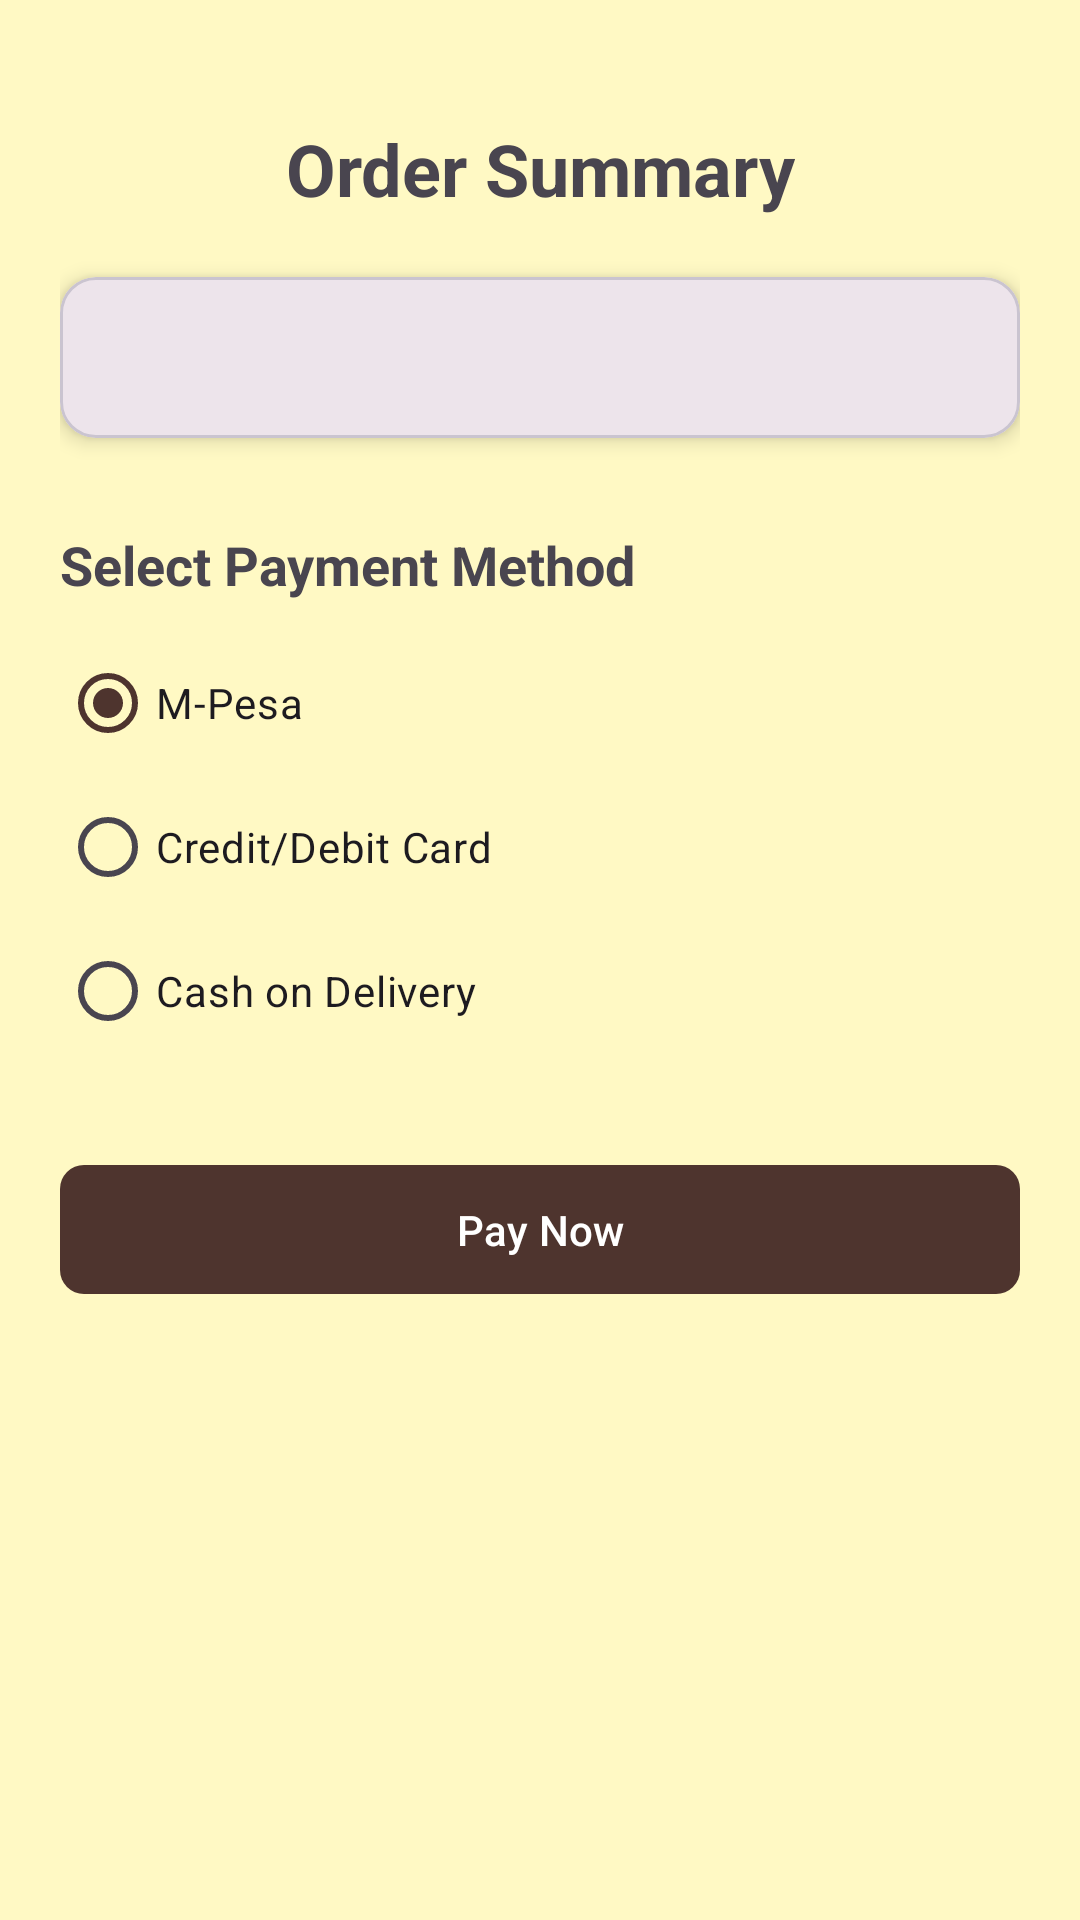

This screen was rendered from an Android layout file. Write that file and the resources it references.
<!-- AndroidManifest.xml: application theme Theme.CoffeeApp -->
<!-- res/layout/activity_order_summary.xml -->
<?xml version="1.0" encoding="utf-8"?>
<androidx.constraintlayout.widget.ConstraintLayout xmlns:android="http://schemas.android.com/apk/res/android"
    xmlns:app="http://schemas.android.com/apk/res-auto"
    xmlns:tools="http://schemas.android.com/tools"
    android:id="@+id/main"
    android:layout_width="match_parent"
    android:layout_height="match_parent"
    android:padding="20dp"
    tools:context=".OrderSummaryActivity">

    <TextView
        android:id="@+id/summaryTitle"
        android:layout_width="wrap_content"
        android:layout_height="wrap_content"
        android:text="@string/title_order_summary"
        android:textSize="24sp"
        android:textStyle="bold"
        app:layout_constraintTop_toTopOf="parent"
        app:layout_constraintStart_toStartOf="parent"
        app:layout_constraintEnd_toEndOf="parent"
        android:layout_marginTop="20dp"/>

    <com.google.android.material.card.MaterialCardView
        android:id="@+id/detailsCard"
        android:layout_width="match_parent"
        android:layout_height="wrap_content"
        android:layout_marginTop="20dp"
        app:cardCornerRadius="12dp"
        app:cardElevation="4dp"
        app:layout_constraintTop_toBottomOf="@id/summaryTitle">

        <LinearLayout
            android:layout_width="match_parent"
            android:layout_height="wrap_content"
            android:orientation="vertical"
            android:padding="16dp">

            <TextView
                android:id="@+id/orderSummaryText"
                android:layout_width="match_parent"
                android:layout_height="wrap_content"
                android:textSize="16sp"
                android:lineSpacingExtra="4dp"
                tools:text="Order Details Go Here"/>
        </LinearLayout>
    </com.google.android.material.card.MaterialCardView>

    <TextView
        android:id="@+id/paymentLabel"
        android:layout_width="wrap_content"
        android:layout_height="wrap_content"
        android:text="@string/label_payment_method"
        android:layout_marginTop="30dp"
        android:textSize="18sp"
        android:textStyle="bold"
        app:layout_constraintTop_toBottomOf="@id/detailsCard"
        app:layout_constraintStart_toStartOf="parent"/>

    <RadioGroup
        android:id="@+id/paymentGroup"
        android:layout_width="match_parent"
        android:layout_height="wrap_content"
        android:layout_marginTop="10dp"
        app:layout_constraintTop_toBottomOf="@id/paymentLabel">

        <RadioButton
            android:id="@+id/radioMpesa"
            android:layout_width="match_parent"
            android:layout_height="wrap_content"
            android:text="@string/payment_mpesa"
            android:checked="true"/>

        <RadioButton
            android:id="@+id/radioCard"
            android:layout_width="match_parent"
            android:layout_height="wrap_content"
            android:text="@string/payment_card"/>

        <RadioButton
            android:id="@+id/radioCash"
            android:layout_width="match_parent"
            android:layout_height="wrap_content"
            android:text="@string/payment_cash"/>
    </RadioGroup>

    <com.google.android.material.button.MaterialButton
        android:id="@+id/payBtn"
        android:layout_width="match_parent"
        android:layout_height="wrap_content"
        android:text="@string/pay_now"
        android:layout_marginTop="30dp"
        app:layout_constraintTop_toBottomOf="@id/paymentGroup"
        app:cornerRadius="8dp"
        android:padding="12dp"/>

</androidx.constraintlayout.widget.ConstraintLayout>
<!-- resources referenced by this layout -->
<resources>
  <string name="label_payment_method">Select Payment Method</string>
  <string name="pay_now">Pay Now</string>
  <string name="payment_card">Credit/Debit Card</string>
  <string name="payment_cash">Cash on Delivery</string>
  <string name="payment_mpesa">M-Pesa</string>
  <string name="title_order_summary">Order Summary</string>
  <style name="Theme.CoffeeApp" parent="Base.Theme.CoffeeApp" />
  <style name="Base.Theme.CoffeeApp" parent="Theme.Material3.DayNight.NoActionBar">
          <item name="colorPrimary">@color/coffee_brown</item>
          <item name="colorPrimaryDark">@color/primary_dark</item>
          <item name="colorAccent">@color/coffee_orange</item>
          <item name="android:windowBackground">@color/cream</item>
      </style>
  <color name="coffee_brown">#4E342E</color>
  <color name="primary_dark">#3E2723</color>
  <color name="coffee_orange">#FFAB40</color>
  <color name="cream">#FFF9C4</color>
</resources>
